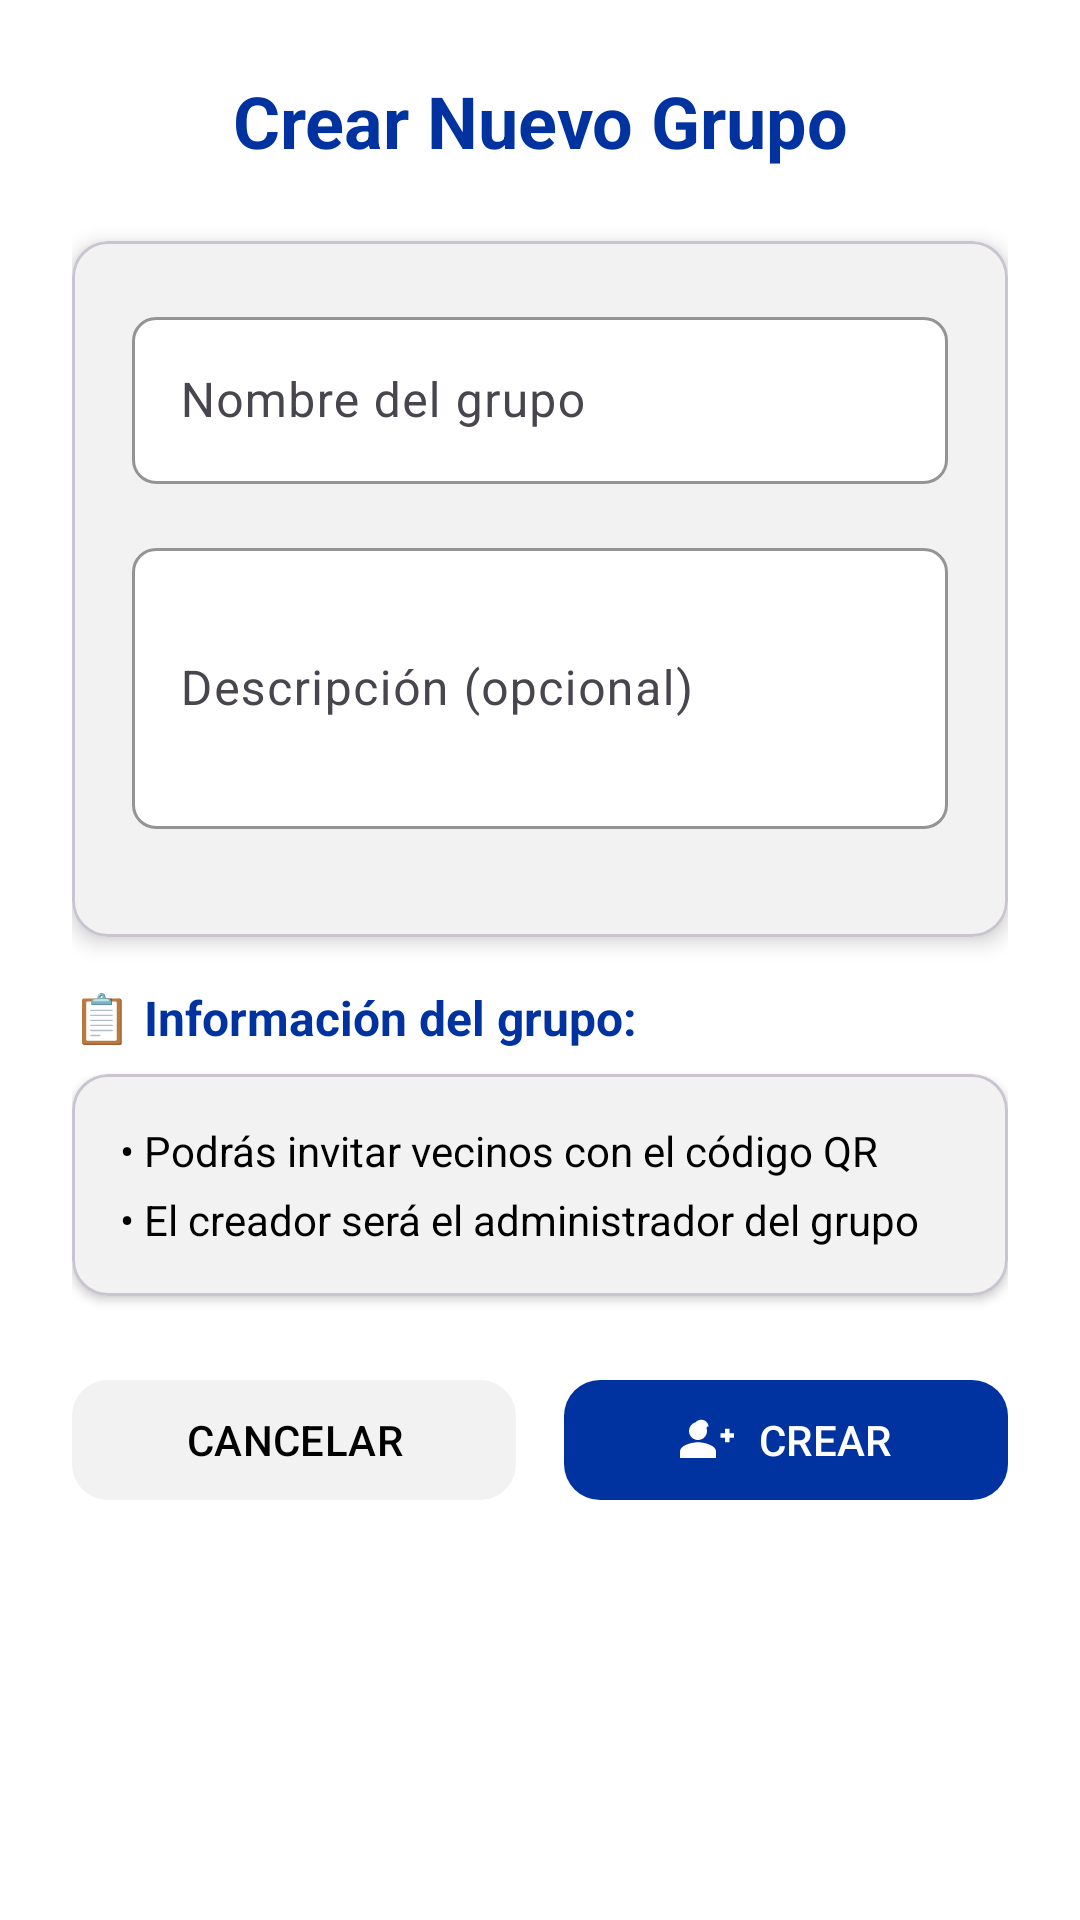

Android layout source for this screen:
<!-- AndroidManifest.xml: application theme Theme.AppAlarmaVecinal -->
<!-- res/layout/activity_crear_grupo_view.xml -->
<?xml version="1.0" encoding="utf-8"?>
<LinearLayout xmlns:android="http://schemas.android.com/apk/res/android"
    xmlns:app="http://schemas.android.com/apk/res-auto"
    android:layout_width="match_parent"
    android:layout_height="wrap_content"
    android:orientation="vertical"
    android:background="@drawable/qr_background"
    android:padding="24dp">

    
    <TextView
        android:layout_width="match_parent"
        android:layout_height="wrap_content"
        android:text="Crear Nuevo Grupo"
        android:textSize="24sp"
        android:textStyle="bold"
        android:textColor="@color/colorPrimary"
        android:gravity="center"
        android:layout_marginBottom="24dp" />

    
    <com.google.android.material.card.MaterialCardView
        android:layout_width="match_parent"
        android:layout_height="wrap_content"
        app:cardCornerRadius="12dp"
        app:cardElevation="4dp"
        app:cardBackgroundColor="@color/colorSurface"
        android:layout_marginBottom="16dp">

        <LinearLayout
            android:layout_width="match_parent"
            android:layout_height="wrap_content"
            android:orientation="vertical"
            android:padding="20dp">

            
            <com.google.android.material.textfield.TextInputLayout
                android:id="@+id/gruponombreLayout"
                android:layout_width="match_parent"
                android:layout_height="wrap_content"
                android:layout_marginBottom="16dp"
                app:boxStrokeColor="@color/colorPrimary"
                app:hintTextColor="@color/colorPrimary"
                app:boxBackgroundColor="@color/colorWhite"
                app:boxCornerRadiusTopStart="8dp"
                app:boxCornerRadiusTopEnd="8dp"
                app:boxCornerRadiusBottomStart="8dp"
                app:boxCornerRadiusBottomEnd="8dp">

                <com.google.android.material.textfield.TextInputEditText
                    android:id="@+id/etNombreGrupo"
                    android:layout_width="match_parent"
                    android:layout_height="wrap_content"
                    android:hint="Nombre del grupo"
                    android:inputType="textCapWords"
                    android:maxLines="1"
                    android:textColor="@color/colorBlack" />

            </com.google.android.material.textfield.TextInputLayout>

            
            <com.google.android.material.textfield.TextInputLayout
                android:id="@+id/descripcionLayout"
                android:layout_width="match_parent"
                android:layout_height="wrap_content"
                android:layout_marginBottom="16dp"
                app:boxStrokeColor="@color/colorPrimary"
                app:hintTextColor="@color/colorPrimary"
                app:boxBackgroundColor="@color/colorWhite"
                app:boxCornerRadiusTopStart="8dp"
                app:boxCornerRadiusTopEnd="8dp"
                app:boxCornerRadiusBottomStart="8dp"
                app:boxCornerRadiusBottomEnd="8dp">

                <com.google.android.material.textfield.TextInputEditText
                    android:id="@+id/etDescripcionGrupo"
                    android:layout_width="match_parent"
                    android:layout_height="wrap_content"
                    android:hint="Descripción (opcional)"
                    android:inputType="textMultiLine"
                    android:minLines="3"
                    android:maxLines="5"
                    android:textColor="@color/colorBlack"/>

            </com.google.android.material.textfield.TextInputLayout>

        </LinearLayout>

    </com.google.android.material.card.MaterialCardView>

    
    <TextView
        android:layout_width="match_parent"
        android:layout_height="wrap_content"
        android:text="📋 Información del grupo:"
        android:textSize="16sp"
        android:textStyle="bold"
        android:textColor="@color/colorPrimary"
        android:layout_marginBottom="8dp" />

    <com.google.android.material.card.MaterialCardView
        android:layout_width="match_parent"
        android:layout_height="wrap_content"
        app:cardCornerRadius="12dp"
        app:cardElevation="2dp"
        app:cardBackgroundColor="@color/colorSurface">

        <LinearLayout
            android:layout_width="match_parent"
            android:layout_height="wrap_content"
            android:orientation="vertical"
            android:padding="16dp">

            <TextView
                android:layout_width="match_parent"
                android:layout_height="wrap_content"
                android:text="• Podrás invitar vecinos con el código QR"
                android:textSize="14sp"
                android:textColor="@color/colorOnSurface"
                android:layout_marginBottom="4dp" />

            <TextView
                android:layout_width="match_parent"
                android:layout_height="wrap_content"
                android:text="• El creador será el administrador del grupo"
                android:textSize="14sp"
                android:textColor="@color/colorOnSurface" />

        </LinearLayout>

    </com.google.android.material.card.MaterialCardView>

    
    <LinearLayout
        android:layout_width="match_parent"
        android:layout_height="wrap_content"
        android:orientation="horizontal"
        android:gravity="center"
        android:layout_marginTop="24dp">

        <com.google.android.material.button.MaterialButton
            android:id="@+id/btnCancelar"
            android:layout_width="0dp"
            android:layout_height="wrap_content"
            android:layout_weight="1"
            android:layout_marginEnd="8dp"
            android:text="CANCELAR"
            android:textAllCaps="true"
            app:backgroundTint="@color/colorGrayLight"
            android:textColor="@color/colorOnSurface"
            app:cornerRadius="12dp" />

        <com.google.android.material.button.MaterialButton
            android:id="@+id/btnCrearGrupo"
            android:layout_width="0dp"
            android:layout_height="wrap_content"
            android:layout_weight="1"
            android:layout_marginStart="8dp"
            android:text="CREAR"
            android:textAllCaps="true"
            app:icon="@drawable/ic_group_add"
            app:iconGravity="textStart"
            app:iconTint="@color/colorWhite"
            app:backgroundTint="@color/colorPrimary"
            android:textColor="@color/colorWhite"
            app:cornerRadius="12dp" />

    </LinearLayout>

</LinearLayout>
<!-- resources referenced by this layout -->
<resources>
  <color name="colorBlack">#000000</color>
  <color name="colorGrayLight">#F2F2F2</color>
  <color name="colorOnSurface">@color/colorBlack</color>
  <color name="colorPrimary">@color/colorBluePrimary</color>
  <color name="colorSurface">@color/colorGrayLight</color>
  <color name="colorWhite">#FFFFFF</color>
  <!-- drawable ic_group_add (drawable) -->
  <vector xmlns:android="http://schemas.android.com/apk/res/android"
      android:width="24dp"
      android:height="24dp"
      android:viewportWidth="24"
      android:viewportHeight="24"
      android:tint="@color/colorWhite">
      <path
          android:fillColor="@android:color/white"
          android:pathData="M22,9V7h-2v2h-2v2h2v2h2v-2h2V9zM8,12c2.21,0 4,-1.79 4,-4s-1.79,-4 -4,-4 -4,1.79 -4,4 1.79,4 4,4zM8,13c-2.67,0 -8,1.34 -8,4v3h16v-3c0,-2.66 -5.33,-4 -8,-4zM12,6c0.23,0 0.46,0.03 0.67,0.08C12.65,4.41 11.19,3 9.5,3 7.54,3 6,4.54 6,6.5c0,1.59 1.22,2.89 2.8,3.06C9.13,9.38 9.53,9.5 10,9.5 10.72,9.5 11.38,9.27 12,6z"/>
  </vector>
  <!-- drawable qr_background (drawable) -->
  <?xml version="1.0" encoding="utf-8"?>
  <shape xmlns:android="http://schemas.android.com/apk/res/android">
      <solid android:color="@color/colorWhite" />
      <corners android:topLeftRadius="20dp"
          android:topRightRadius="20dp"
          android:bottomLeftRadius="20dp"
          android:bottomRightRadius="20dp" />
  </shape>
  <style name="Theme.AppAlarmaVecinal" parent="Base.Theme.AppAlarmaVecinal" />
  <color name="colorBluePrimary">#0033A0</color>
  <style name="Base.Theme.AppAlarmaVecinal" parent="Theme.Material3.DayNight.NoActionBar">
          
          <item name="colorPrimary">@color/colorBluePrimary</item>
          <item name="colorPrimaryVariant">@color/colorBlueSecondary</item>
          <item name="colorOnPrimary">@color/colorWhite</item>
  
          
          <item name="colorSecondary">@color/colorBlack</item>
          <item name="colorOnSecondary">@color/colorWhite</item>
  
          
          <item name="android:colorBackground">@color/colorWhite</item>
          <item name="colorOnBackground">@color/colorBlack</item>
  
          
          <item name="android:statusBarColor">@color/colorBluePrimary</item>
          <item name="android:windowLightStatusBar">false</item>
  
          
          <item name="android:navigationBarColor">@color/colorWhite</item>
          <item name="android:windowLightNavigationBar">true</item>
  
          
          <item name="android:windowBackground">@color/colorWhite</item>
  
          
          <item name="materialThemeOverlay">@style/ThemeOverlay.AppAlarmaVecinal</item>
      </style>
  <color name="colorBlueSecondary">#1A4DCC</color>
  <style name="ThemeOverlay.AppAlarmaVecinal" parent="">
          <item name="colorPrimary">@color/colorBluePrimary</item>
          <item name="colorOnPrimary">@color/colorWhite</item>
          <item name="colorPrimaryContainer">@color/colorBlueSecondary</item>
          <item name="colorOnPrimaryContainer">@color/colorWhite</item>
      </style>
</resources>
